Dataset: split (GitHub, Akshat-Aggarwal-200/Plant-Disease-Detection). Classes: apple apple scab, apple black rot, apple cedar apple rust, apple healthy.

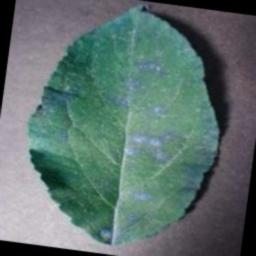
Label: apple cedar apple rust

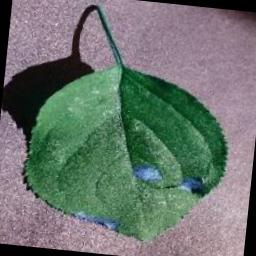
Label: apple black rot

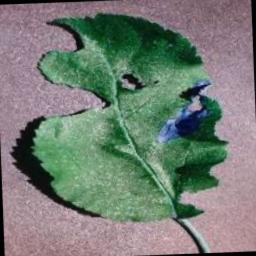
Label: apple black rot

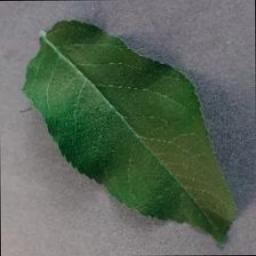
Label: apple healthy

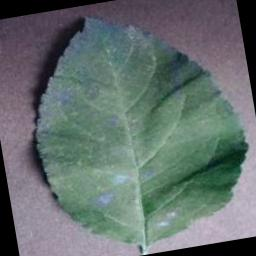
Label: apple cedar apple rust

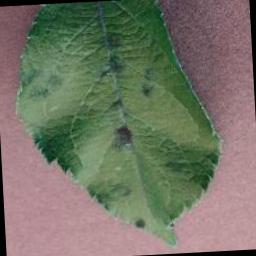
Label: apple apple scab
